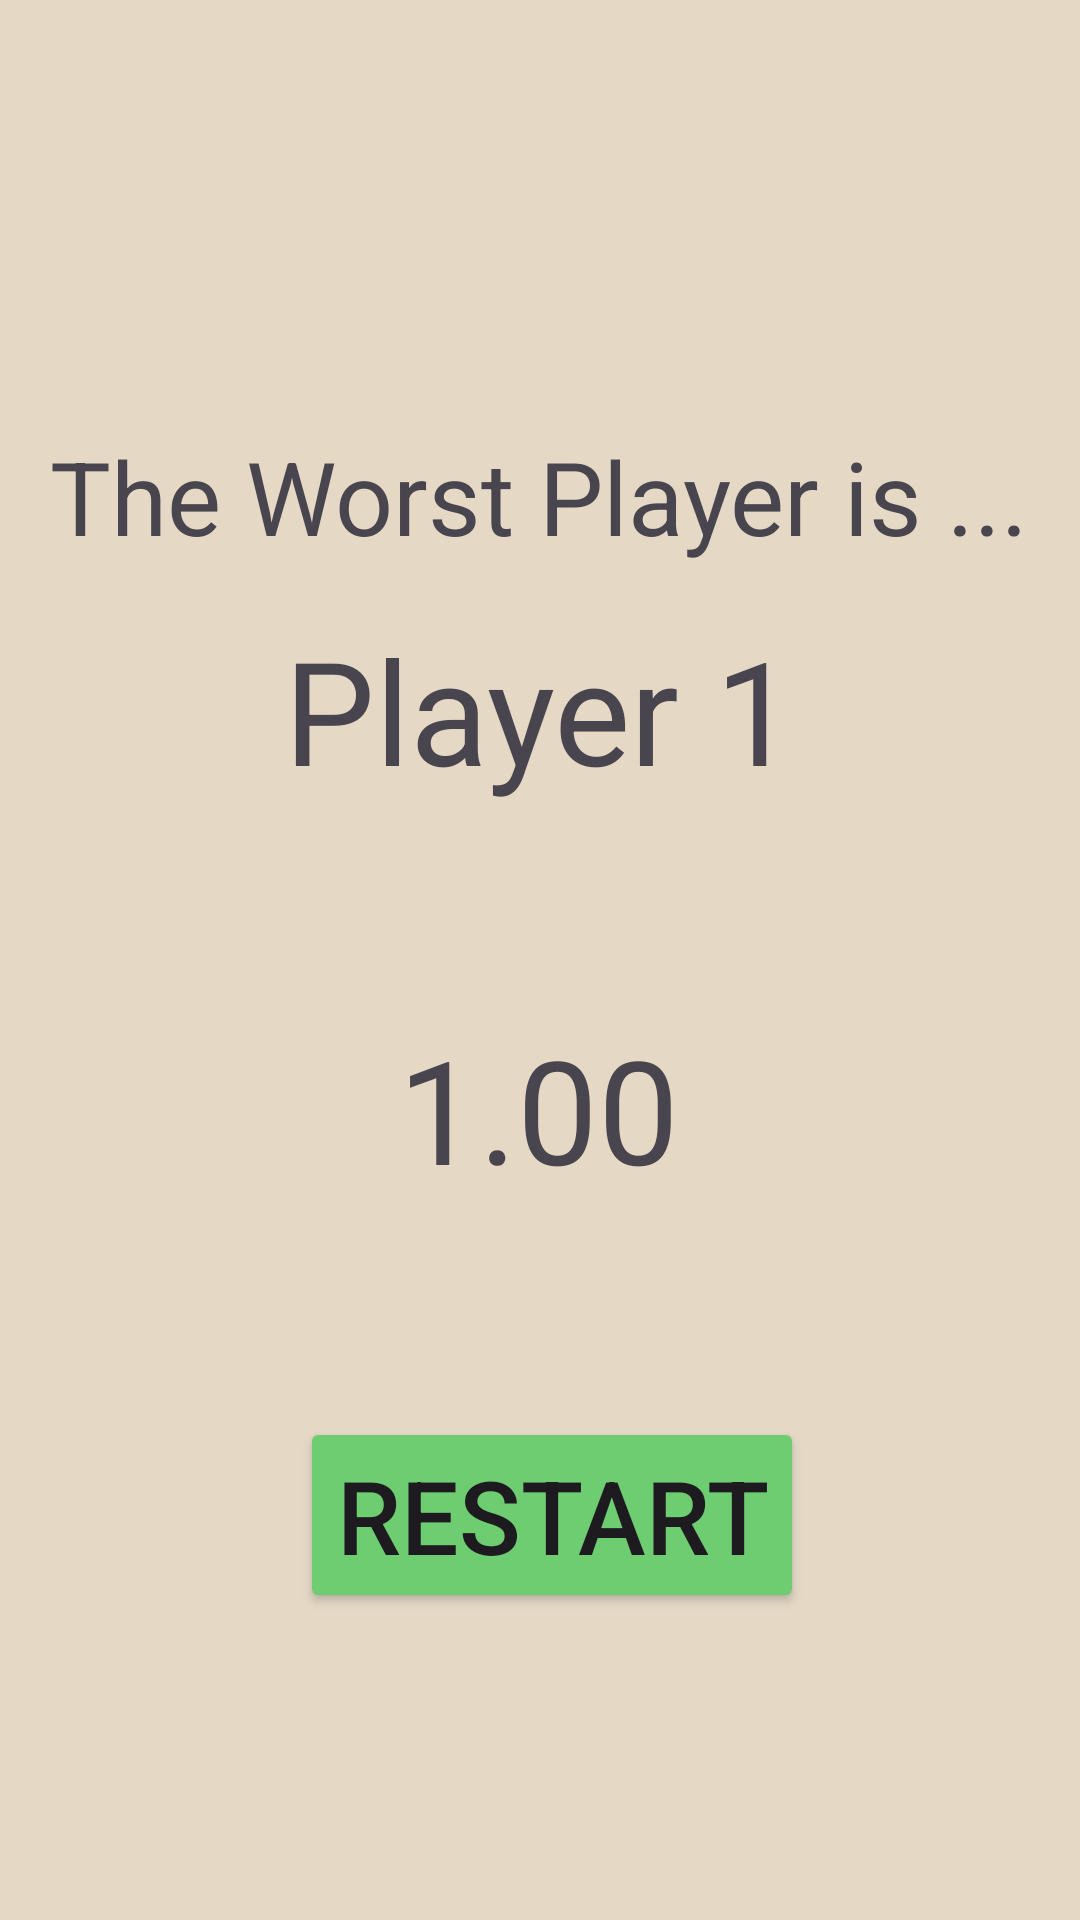

Layout XML and referenced resources for this Android screen:
<!-- AndroidManifest.xml: application theme Theme.TimerPractice -->
<!-- res/layout/activity_end.xml -->
<?xml version="1.0" encoding="utf-8"?>
<androidx.constraintlayout.widget.ConstraintLayout xmlns:android="http://schemas.android.com/apk/res/android"
    xmlns:app="http://schemas.android.com/apk/res-auto"
    xmlns:tools="http://schemas.android.com/tools"
    android:layout_width="match_parent"
    android:layout_height="match_parent"
    android:background="#E5D9C6"
    tools:context=".MainActivity">

    <TextView
        android:id="@+id/textView"
        android:layout_width="wrap_content"
        android:layout_height="wrap_content"
        android:text="The Worst Player is ..."
        android:textSize="34sp"
        app:layout_constraintBottom_toBottomOf="parent"
        app:layout_constraintEnd_toEndOf="parent"
        app:layout_constraintHorizontal_bias="0.496"
        app:layout_constraintStart_toStartOf="parent"
        app:layout_constraintTop_toTopOf="parent"
        app:layout_constraintVertical_bias="0.24000001" />

    <TextView
        android:id="@+id/tv_worst"
        android:layout_width="wrap_content"
        android:layout_height="wrap_content"
        android:text="Player 1"
        android:textSize="48sp"
        app:layout_constraintBottom_toBottomOf="parent"
        app:layout_constraintEnd_toEndOf="parent"
        app:layout_constraintStart_toStartOf="parent"
        app:layout_constraintTop_toTopOf="parent"
        app:layout_constraintVertical_bias="0.355" />

    <TextView
        android:id="@+id/tv_wScore"
        android:layout_width="wrap_content"
        android:layout_height="wrap_content"
        android:text="1.00"
        android:textSize="48sp"
        app:layout_constraintBottom_toBottomOf="parent"
        app:layout_constraintEnd_toEndOf="parent"
        app:layout_constraintHorizontal_bias="0.498"
        app:layout_constraintStart_toStartOf="parent"
        app:layout_constraintTop_toTopOf="parent"
        app:layout_constraintVertical_bias="0.586" />

    <Button
        android:id="@+id/btn_restart"
        android:layout_width="wrap_content"
        android:layout_height="wrap_content"
        android:backgroundTint="#6ECD71"
        android:text="Restart"
        android:textSize="34sp"
        app:layout_constraintBottom_toBottomOf="parent"
        app:layout_constraintEnd_toEndOf="parent"
        app:layout_constraintHorizontal_bias="0.52"
        app:layout_constraintStart_toStartOf="parent"
        app:layout_constraintTop_toTopOf="parent"
        app:layout_constraintVertical_bias="0.822" />
</androidx.constraintlayout.widget.ConstraintLayout>
<!-- resources referenced by this layout -->
<resources>
  <style name="Theme.TimerPractice" parent="Base.Theme.TimerPractice" />
  <style name="Base.Theme.TimerPractice" parent="Theme.Material3.DayNight.NoActionBar">
          
          
      </style>
</resources>
